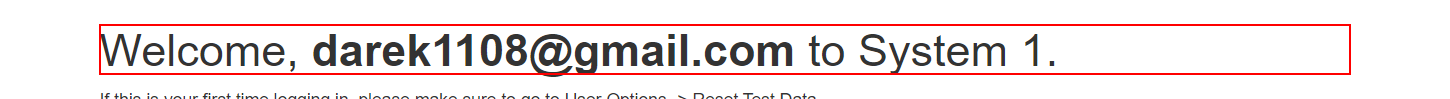
Workflow: Login

Step 1: find the heading
